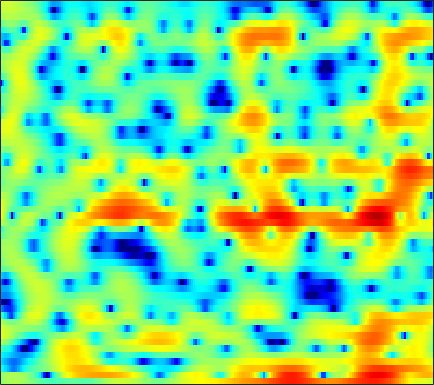

The table this chart was drawn from, first rows:
0.64906, 0.9845, 1.3291, 1.6371, 1.7847, 1.9079, 1.8966, 1.8709, 1.772, 1.5902, 1.3842, 1.1825, 0.85387, 0.4544, 0.15412, -0.24327, -0.68879, -1.0457, -1.5003, -1.7978, -2.0572, -2.2437, -2.3959, -2.5003
0.9103, 1.174, 1.417, 1.591, 1.68, 1.718, 1.717, 1.695, 1.609, 1.451, 1.203, 0.9655, 0.5429, -0.02167, -0.5865, -1.553, -2.808, -4.041, -6.204, -9.502, -15.53, -29.14, -16.32, -9.212
-4.614, -5.454, -6.743, -8.266, -9.489, -10.85, -11.18, -10.44, -8.914, -7.274, -5.84, -4.87, -3.777, -2.955, -2.442, -1.896, -1.457, -1.181, -0.8505, -0.5168, -0.1399, 0.1959, 0.7184, 1.352
-6.885, -7.628, -8.794, -9.993, -10.86, -11.64, -11.89, -11.64, -10.8, -9.676, -8.509, -7.626, -6.513, -5.46, -4.713, -3.764, -2.852, -2.191, -1.353, -0.5409, 0.2452, 0.8218, 1.567, 2.289
-5.738, -6.039, -6.51, -7.108, -7.606, -8.261, -8.948, -9.404, -9.928, -10.31, -10.44, -10.31, -9.814, -8.905, -8.062, -6.827, -5.49, -4.483, -3.171, -1.908, -0.7065, 0.1473, 1.214, 2.195
-2.953, -3.159, -3.673, -4.472, -5.26, -6.587, -8.338, -9.961, -12.83, -16.88, -24.01, -40.31, -24.46, -18.2, -15.35, -12.52, -10.06, -8.349, -6.178, -4.163, -2.312, -1.047, 0.4807, 1.823
1.579, 1.286, 0.7378, -0.0462, -0.7764, -1.931, -3.344, -4.523, -6.276, -8.081, -9.934, -11.29, -13.32, -16.03, -19.43, -32.42, -21.73, -15.04, -9.846, -6.335, -3.664, -2.057, -0.2881, 1.147
4.064, 3.762, 3.299, 2.737, 2.254, 1.566, 0.7968, 0.2009, -0.6345, -1.482, -2.342, -2.979, -3.77, -4.405, -4.773, -4.983, -4.813, -4.444, -3.695, -2.883, -2.077, -1.534, -0.9513, -0.5045
3.802, 3.481, 3.06, 2.642, 2.349, 1.997, 1.677, 1.462, 1.213, 0.9864, 0.7992, 0.6545, 0.486, 0.308, 0.1641, -0.006083, -0.1894, -0.3419, -0.6026, -0.9397, -1.409, -1.866, -2.643, -3.642
2.002, 1.362, 0.5523, -0.09992, -0.433, -0.5808, -0.382, -0.05012, 0.5162, 1.117, 1.688, 2.058, 2.448, 2.706, 2.81, 2.804, 2.618, 2.349, 1.805, 1.004, -0.1021, -1.159, -2.916, -5.149
-2.613, -4.234, -6.856, -10.24, -13.19, -13.88, -9.714, -6.747, -3.62, -1.265, 0.5727, 1.657, 2.813, 3.644, 4.087, 4.43, 4.512, 4.398, 3.999, 3.32, 2.318, 1.34, -0.3121, -2.425
-10.25, -12.03, -13.98, -15, -15.09, -13.92, -11.5, -9.327, -6.524, -4.037, -1.948, -0.6427, 0.7885, 1.905, 2.552, 3.166, 3.532, 3.651, 3.61, 3.362, 2.924, 2.484, 1.784, 1.006
-16.69, -20.97, -25.51, -20, -16.37, -12.89, -10.14, -8.334, -6.178, -4.264, -2.578, -1.463, -0.1782, 0.8732, 1.514, 2.183, 2.653, 2.884, 3.035, 3.029, 2.886, 2.699, 2.374, 1.999
-10.51, -10.89, -10.97, -10.45, -9.724, -8.453, -6.996, -5.867, -4.372, -2.956, -1.653, -0.7736, 0.2618, 1.14, 1.684, 2.268, 2.689, 2.896, 3.043, 3.044, 2.916, 2.739, 2.404, 1.965
-9.058, -9.294, -9.258, -8.706, -7.994, -6.76, -5.349, -4.26, -2.863, -1.565, -0.4096, 0.3554, 1.237, 1.954, 2.387, 2.824, 3.104, 3.222, 3.255, 3.156, 2.924, 2.664, 2.195, 1.576
-11.93, -14.62, -17.88, -15.16, -11.71, -8.039, -5.27, -3.622, -1.817, -0.3747, 0.7719, 1.469, 2.192, 2.706, 2.97, 3.169, 3.218, 3.169, 3.005, 2.754, 2.425, 2.133, 1.672, 1.106
-7.105, -8.078, -8.68, -7.776, -6.376, -4.287, -2.371, -1.149, 0.2044, 1.254, 2.03, 2.449, 2.796, 2.923, 2.874, 2.637, 2.221, 1.813, 1.182, 0.5403, 0.006526, -0.267, -0.4342, -0.4382
-1.69, -1.539, -1.212, -0.7265, -0.2712, 0.4045, 1.083, 1.553, 2.081, 2.458, 2.66, 2.691, 2.548, 2.189, 1.767, 0.9596, -0.1704, -1.284, -3.195, -5.677, -8.381, -9.391, -7.896, -5.256
-0.3738, 0.1649, 0.7686, 1.257, 1.564, 1.889, 2.105, 2.197, 2.208, 2.084, 1.822, 1.526, 1.015, 0.3601, -0.2282, -1.16, -2.304, -3.349, -5.076, -7.239, -9.484, -10.16, -8.539, -5.787
0.107, 0.695, 1.285, 1.681, 1.863, 1.954, 1.879, 1.706, 1.305, 0.7196, -0.04549, -0.7198, -1.698, -2.68, -3.348, -4.04, -4.447, -4.585, -4.606, -4.456, -4.104, -3.68, -2.883, -1.883
0.9662, 1.302, 1.642, 1.848, 1.897, 1.805, 1.51, 1.129, 0.3951, -0.6464, -2.063, -3.414, -5.689, -8.567, -10.87, -12.44, -10.83, -8.94, -6.681, -4.887, -3.411, -2.448, -1.287, -0.2389
0.672, 0.9022, 1.192, 1.405, 1.476, 1.419, 1.151, 0.7953, 0.09427, -0.9267, -2.319, -3.662, -5.914, -8.735, -10.96, -12.46, -10.81, -8.925, -6.625, -4.761, -3.212, -2.208, -1, 0.08349
-1.868, -1.113, -0.2163, 0.4401, 0.7777, 1.021, 1.049, 0.9467, 0.6098, 0.07688, -0.6531, -1.303, -2.289, -3.278, -3.924, -4.551, -4.824, -4.838, -4.555, -4.015, -3.254, -2.554, -1.55, -0.5092
-3.952, -2.11, -0.638, 0.2075, 0.6035, 0.9603, 1.217, 1.345, 1.438, 1.412, 1.224, 0.9573, 0.4341, -0.2972, -1.002, -2.111, -3.453, -4.539, -6.026, -6.871, -6.389, -5.297, -3.577, -2.005
2.052, 1.719, 1.029, 0.1109, -0.5802, -1.053, -0.6355, 0.0764, 1.164, 2.019, 2.567, 2.729, 2.639, 2.162, 1.542, 0.2695, -1.686, -3.801, -8.187, -14.85, -11.84, -7.697, -4.375, -2.652
5.133, 3.695, 1.169, -2.624, -7.235, -21.2, -8.874, -4.409, -1.129, 0.7575, 1.856, 2.349, 2.684, 2.714, 2.572, 2.158, 1.486, 0.8734, 0.09618, -0.4768, -0.6977, -0.6672, -0.7274, -1.199
4.799, 3.7, 2.108, 0.4214, -0.754, -1.911, -2.355, -2.325, -2.111, -1.922, -1.802, -1.68, -1.426, -1.018, -0.6657, -0.1918, 0.2297, 0.4875, 0.7181, 0.8272, 0.8442, 0.7674, 0.532, 0.09558
3.967, 3.365, 2.479, 1.525, 0.779, -0.252, -1.369, -2.299, -3.797, -5.718, -8.066, -9.763, -10.16, -7.979, -6.003, -3.783, -2.091, -1.114, -0.1524, 0.5408, 1.008, 1.228, 1.395, 1.421
2.292, 2.121, 1.751, 1.238, 0.7435, -0.07643, -1.15, -2.164, -3.883, -6.16, -9.149, -11.53, -12.32, -9.452, -7.093, -4.618, -2.774, -1.722, -0.6144, 0.2186, 0.845, 1.205, 1.553, 1.8
0.07662, 0.4009, 0.6303, 0.6446, 0.5228, 0.1917, -0.3111, -0.7975, -1.545, -2.353, -3.093, -3.495, -3.695, -3.472, -3.111, -2.461, -1.773, -1.296, -0.6905, -0.1671, 0.2763, 0.5679, 0.8948, 1.166
-1.208, -0.5231, 0.1566, 0.5919, 0.7899, 0.9044, 0.8829, 0.79, 0.5711, 0.2809, -0.04691, -0.3018, -0.6101, -0.8804, -1.045, -1.201, -1.284, -1.263, -1.156, -0.9572, -0.7024, -0.5054, -0.2438, -0.03561
-0.7134, -0.1059, 0.5513, 1.108, 1.476, 1.906, 2.231, 2.397, 2.487, 2.413, 2.156, 1.84, 1.236, 0.4262, -0.2908, -1.375, -2.416, -2.998, -3.314, -3.061, -2.501, -2.081, -1.683, -1.532
-0.1488, -0.1301, -0.03589, 0.3894, 0.9631, 1.934, 2.911, 3.529, 4.123, 4.385, 4.28, 3.949, 3.107, 1.743, 0.2856, -2.481, -6.826, -11.99, -14.52, -8.231, -4.769, -3.33, -2.418, -2.399
-2.648, -4.682, -8.713, -9.946, -6.215, -1.873, 1.036, 2.548, 3.914, 4.665, 4.905, 4.776, 4.212, 3.183, 2.107, 0.2838, -1.792, -3.137, -3.907, -3.361, -2.44, -1.926, -1.653, -1.95
-2.577, -3.707, -5.126, -5.192, -3.969, -1.718, 0.296, 1.485, 2.632, 3.343, 3.673, 3.689, 3.451, 2.952, 2.445, 1.665, 0.8525, 0.2819, -0.3455, -0.8311, -1.216, -1.505, -1.94, -2.463
-0.05599, -0.08129, -0.03303, 0.2019, 0.5137, 1.06, 1.661, 2.07, 2.497, 2.765, 2.845, 2.792, 2.568, 2.208, 1.857, 1.305, 0.6864, 0.1913, -0.4923, -1.205, -1.961, -2.566, -3.444, -4.355
1.766, 1.959, 2.167, 2.347, 2.468, 2.606, 2.698, 2.727, 2.7, 2.576, 2.355, 2.132, 1.761, 1.316, 0.9394, 0.3784, -0.2398, -0.7399, -1.486, -2.314, -3.272, -4.09, -5.367, -6.956
3.119, 3.304, 3.472, 3.546, 3.539, 3.441, 3.228, 2.995, 2.59, 2.085, 1.516, 1.06, 0.4541, -0.1459, -0.5794, -1.145, -1.733, -2.205, -2.878, -3.629, -4.47, -5.172, -6.242, -7.609
3.976, 4.117, 4.25, 4.281, 4.21, 3.954, 3.492, 2.99, 2.105, 1.011, -0.2237, -1.157, -2.242, -2.989, -3.335, -3.645, -3.975, -4.315, -4.886, -5.548, -6.126, -6.44, -6.65, -6.644
3.466, 3.77, 4.205, 4.529, 4.62, 4.47, 3.944, 3.253, 1.871, -0.1801, -3.093, -5.977, -10.26, -10.76, -8.851, -6.937, -6.169, -6.31, -7.373, -9.348, -11.65, -12.21, -10.19, -7.413
-1.773, 0.002103, 1.995, 3.363, 4.011, 4.392, 4.241, 3.783, 2.683, 0.9361, -1.527, -3.804, -6.718, -7.347, -6.401, -5.179, -4.751, -5.03, -6.275, -8.535, -11.46, -12.21, -9.453, -6.054
-5.774, -3.082, -0.4191, 1.373, 2.286, 3.043, 3.346, 3.311, 2.946, 2.299, 1.439, 0.7542, -0.08507, -0.7167, -1.076, -1.462, -1.893, -2.29, -2.9, -3.548, -4.011, -4.114, -3.854, -3.249
-1.645, -1.057, -0.113, 0.8468, 1.484, 2.165, 2.63, 2.822, 2.883, 2.75, 2.464, 2.17, 1.715, 1.206, 0.8034, 0.2447, -0.3443, -0.8084, -1.45, -2.097, -2.712, -3.122, -3.578, -3.929
-1.615, -1.197, -0.4243, 0.4626, 1.127, 1.924, 2.56, 2.914, 3.217, 3.315, 3.239, 3.072, 2.724, 2.249, 1.831, 1.18, 0.456, -0.1361, -1.001, -1.932, -2.963, -3.821, -5.116, -6.587
-5.542, -4.462, -2.571, -0.7325, 0.4664, 1.785, 2.777, 3.325, 3.805, 4.025, 3.997, 3.835, 3.44, 2.871, 2.341, 1.528, 0.6061, -0.1409, -1.183, -2.305, -3.538, -4.602, -6.312, -8.594
-16.64, -9.553, -4.512, -1.358, 0.3512, 2.04, 3.227, 3.844, 4.343, 4.526, 4.405, 4.13, 3.53, 2.683, 1.895, 0.7013, -0.615, -1.611, -2.854, -3.932, -4.83, -5.429, -6.235, -7.114
-3.543, -2.558, -0.9054, 0.7132, 1.784, 2.951, 3.807, 4.241, 4.55, 4.54, 4.221, 3.761, 2.847, 1.562, 0.3362, -1.703, -4.176, -6.223, -8.754, -9.877, -9.374, -8.591, -7.655, -6.96
0.1542, 0.7043, 1.479, 2.269, 2.818, 3.456, 3.929, 4.154, 4.261, 4.105, 3.661, 3.116, 2.07, 0.5932, -0.8464, -3.339, -6.74, -10.25, -17.09, -19.54, -14, -11.49, -9.415, -8.076
1.037, 1.408, 1.893, 2.378, 2.725, 3.154, 3.49, 3.661, 3.753, 3.65, 3.317, 2.9, 2.093, 0.9805, -0.06027, -1.713, -3.602, -5.079, -6.903, -8.199, -8.936, -9.233, -9.45, -9.408
0.5741, 0.6971, 0.9387, 1.29, 1.627, 2.111, 2.597, 2.921, 3.24, 3.417, 3.404, 3.263, 2.89, 2.298, 1.711, 0.7437, -0.4292, -1.413, -2.855, -4.504, -6.445, -8.229, -11.29, -15.35
-1.859, -2.308, -2.58, -2.266, -1.647, -0.5357, 0.6194, 1.391, 2.231, 2.843, 3.255, 3.44, 3.535, 3.456, 3.265, 2.844, 2.201, 1.557, 0.4706, -0.9249, -2.723, -4.377, -7.014, -9.758
-6.964, -9.427, -14.62, -14.39, -9.687, -5.314, -2.591, -1.241, 0.02131, 0.86, 1.508, 1.952, 2.529, 3.053, 3.371, 3.625, 3.647, 3.487, 3.022, 2.315, 1.388, 0.5751, -0.5484, -1.608
-7.903, -8.277, -8.844, -8.167, -6.728, -4.705, -3.311, -2.787, -2.772, -3.245, -3.54, -3.034, -1.372, 0.5667, 1.826, 3.087, 3.878, 4.2, 4.309, 4.094, 3.643, 3.174, 2.399, 1.497
-5.365, -4.15, -3.045, -2.284, -1.865, -1.531, -1.699, -2.268, -3.999, -7.549, -15.5, -15, -6.183, -1.72, 0.4046, 2.273, 3.39, 3.872, 4.146, 4.062, 3.696, 3.288, 2.591, 1.776
-1.125, -0.5515, 0.08459, 0.526, 0.7181, 0.7486, 0.5224, 0.1648, -0.5007, -1.24, -1.65, -1.505, -0.7182, 0.3642, 1.138, 1.931, 2.412, 2.539, 2.417, 2.006, 1.329, 0.6896, -0.2463, -1.181
1.375, 1.633, 1.919, 2.124, 2.205, 2.203, 2.099, 1.962, 1.747, 1.531, 1.386, 1.343, 1.368, 1.431, 1.444, 1.375, 1.132, 0.7933, 0.09055, -0.932, -2.303, -3.591, -5.627, -7.839
2.479, 2.655, 2.822, 2.905, 2.91, 2.856, 2.726, 2.597, 2.387, 2.165, 1.931, 1.751, 1.496, 1.206, 0.9426, 0.496, -0.1211, -0.7145, -1.729, -3.086, -4.879, -6.616, -9.753, -14.59
3.112, 3.245, 3.327, 3.299, 3.214, 3.029, 2.77, 2.541, 2.202, 1.852, 1.5, 1.236, 0.878, 0.4917, 0.1731, -0.3382, -0.9707, -1.545, -2.464, -3.567, -4.873, -5.962, -7.49, -8.896
